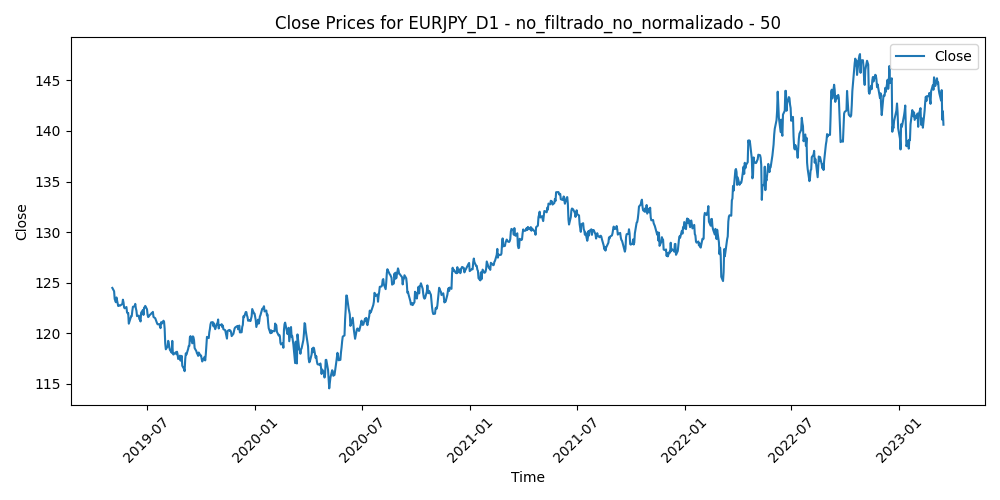

Source data for this figure (header and first rows):
Time, Close, Volume, diferencia_media_50
2019-05-03, 124.5, 78072, 1.035
2019-05-06, 124.2, 110015, 1.322
2019-05-07, 123.4, 112496, 2.04
2019-05-08, 123.2, 117278, 2.141
2019-05-09, 123.1, 126130, 2.228
2019-05-10, 123.5, 138912, 1.685
2019-05-13, 122.7, 123354, 2.448
2019-05-14, 122.8, 103725, 2.276
2019-05-15, 122.8, 115261, 2.238
2019-05-16, 122.7, 100509, 2.224
2019-05-17, 122.8, 129704, 2.139
2019-05-20, 122.9, 110487, 1.979
2019-05-21, 123.3, 100659, 1.499
2019-05-22, 123, 89014, 1.712
2019-05-23, 122.6, 126896, 2.133
2019-05-24, 122.5, 99326, 2.146
2019-05-27, 122.6, 63340, 1.943
2019-05-28, 122.1, 112085, 2.39
2019-05-29, 122, 123557, 2.377
2019-05-30, 122, 102314, 2.272
2019-05-31, 120.9, 143548, 3.269
2019-06-03, 121.5, 139872, 2.674
2019-06-04, 121.7, 132408, 2.408
2019-06-05, 121.7, 132522, 2.354
2019-06-06, 122.2, 130404, 1.792
2019-06-07, 122.6, 116214, 1.357
2019-06-10, 122.7, 94677, 1.252
2019-06-11, 122.9, 101438, 0.9853
2019-06-12, 122.5, 110126, 1.364
2019-06-13, 122.2, 99084, 1.544
2019-06-14, 121.7, 103333, 2.012
2019-06-17, 121.7, 73863, 1.879
2019-06-18, 121.4, 112711, 2.162
2019-06-19, 121.4, 103163, 2.116
2019-06-20, 121.2, 138721, 2.223
2019-06-21, 122, 126712, 1.268
2019-06-24, 122.3, 97699, 0.9098
2019-06-25, 121.8, 129275, 1.304
2019-06-26, 122.5, 111887, 0.5056
2019-06-27, 122.5, 101880, 0.4329
2019-06-28, 122.7, 101361, 0.2053
2019-07-01, 122.4, 112313, 0.4704
2019-07-02, 121.8, 94105, 0.9635
2019-07-03, 121.6, 85000, 1.089
2019-07-04, 121.7, 50072, 0.9813
2019-07-05, 121.8, 82940, 0.8217
2019-07-08, 121.9, 71054, 0.5947
2019-07-09, 122, 66096, 0.4611
2019-07-10, 122, 87404, 0.3827
2019-07-11, 122.1, 80335, 0.246
2019-07-12, 121.6, 79004, 0.6877
2019-07-15, 121.5, 70249, 0.7662
2019-07-16, 121.3, 78513, 0.883
2019-07-17, 121.2, 69470, 0.9968
2019-07-18, 121, 96964, 1.121
2019-07-19, 120.9, 96921, 1.184
2019-07-22, 120.9, 78168, 1.133
2019-07-23, 120.7, 76335, 1.316
2019-07-24, 120.5, 70573, 1.444
2019-07-25, 121.1, 90919, 0.8246
... 946 more rows
